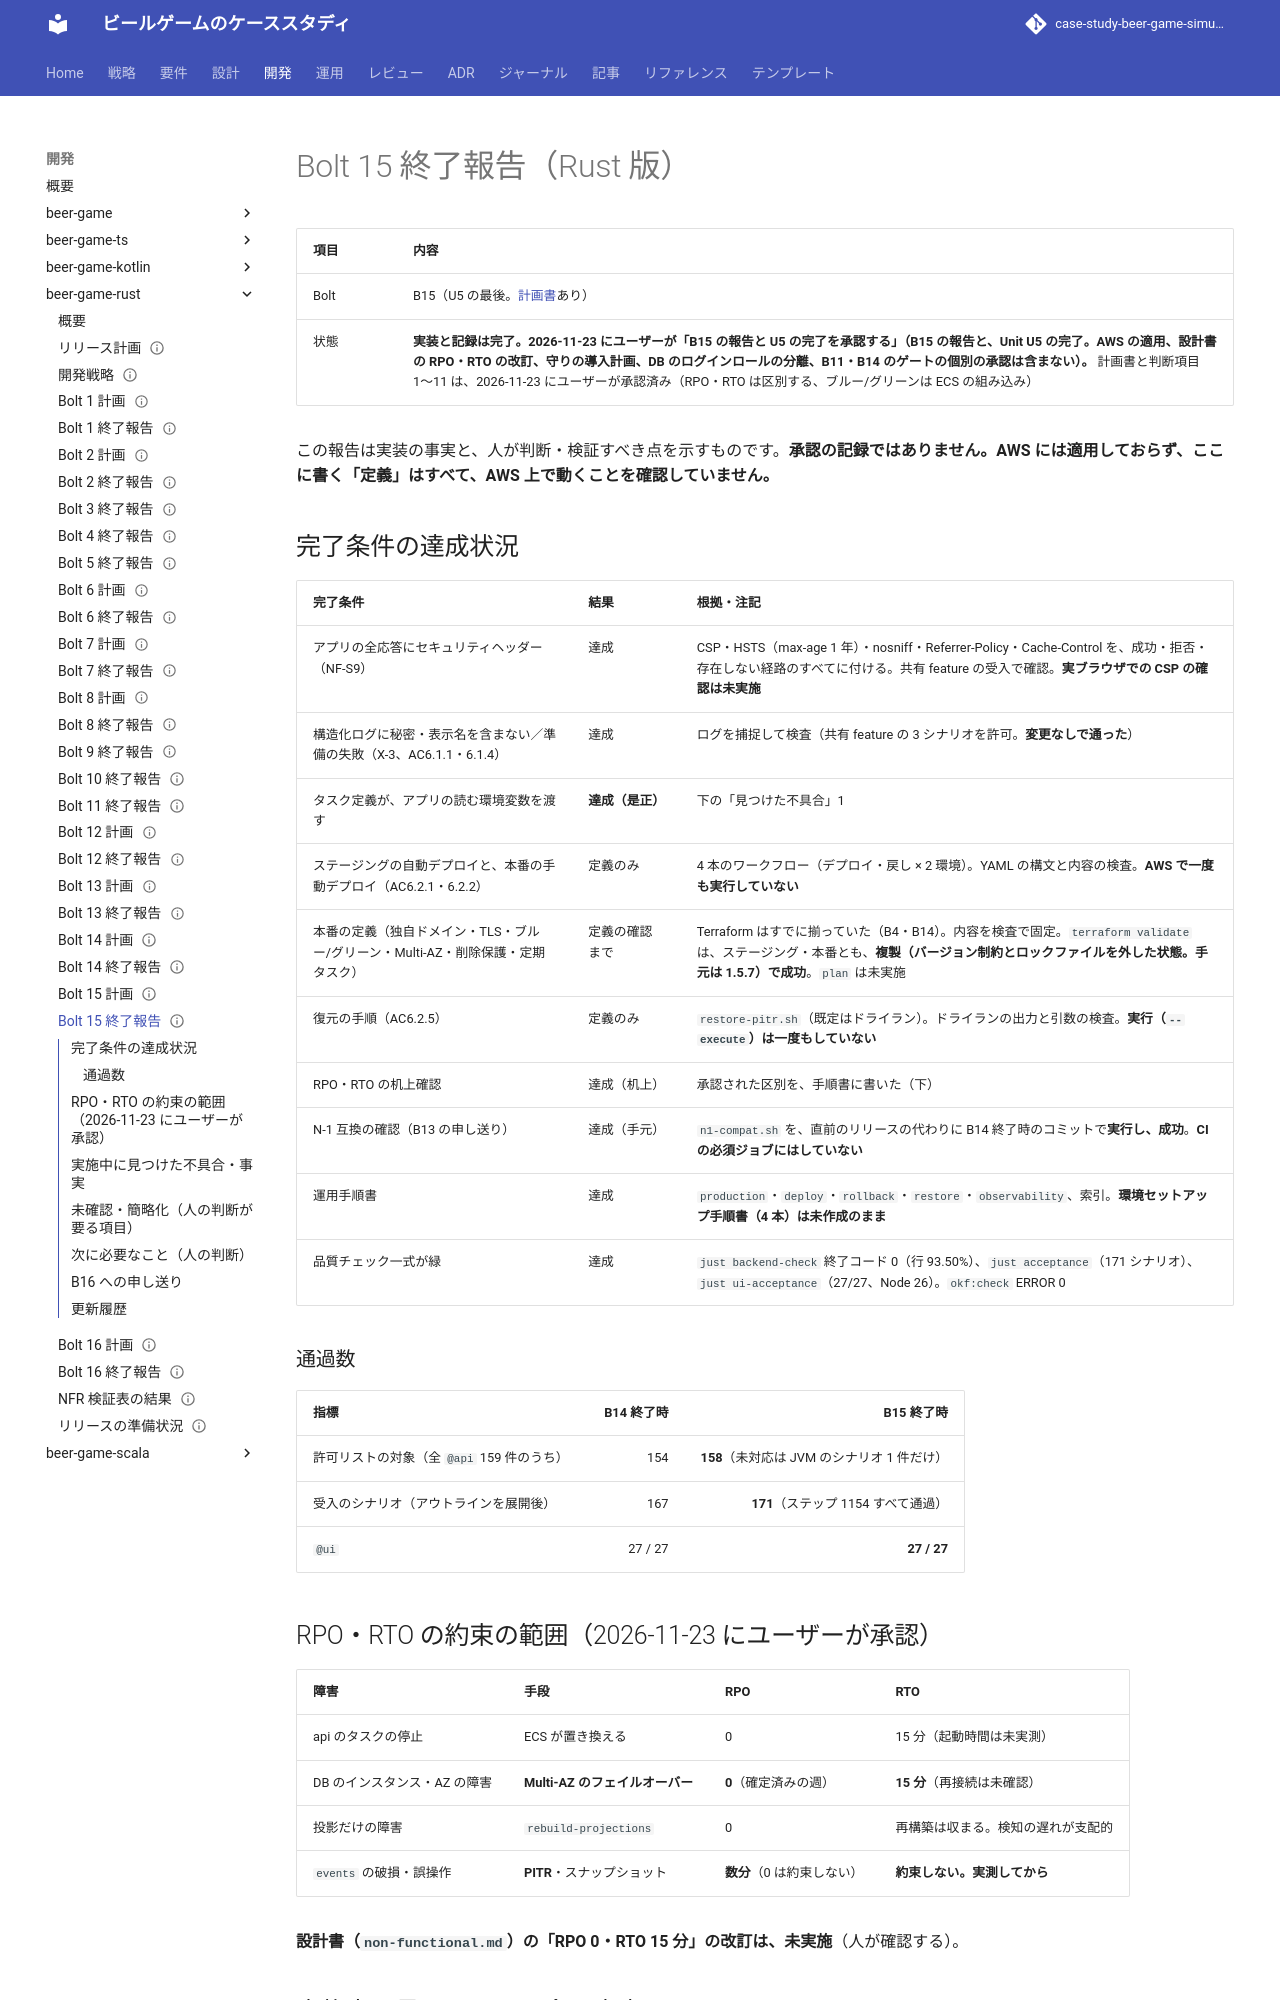

repository: k2works/case-study-beer-game-simulation · page: develop/development/beer-game-rust/bolt_15_report/index.html · generator: mkdocs

---
type: Reference
title: "Bolt 15 終了報告 - 本番の定義（Rust 版）"
description: "beer-game-rust の Bolt 15 の結果。アプリのセキュリティヘッダー、タスク定義の環境変数の是正、デプロイ・戻しのワークフロー、復元（PITR）と N-1 互換のスクリプト、運用手順書、本番の定義の検査。RPO・RTO は障害の種類ごとに区別。AWS には適用しておらず、すべて未確認。"
tags: [report, plan]
status: draft
generated: { by: claude-code/claude-sonnet-5-5, at: 2026-11-23T00:00:00Z }
---

# Bolt 15 終了報告（Rust 版）

| 項目 | 内容 |
| :--- | :--- |
| Bolt | B15（U5 の最後。[計画書](./bolt_15_plan.md)あり） |
| 状態 | **実装と記録は完了。2026-11-23 にユーザーが「B15 の報告と U5 の完了を承認する」（B15 の報告と、Unit U5 の完了。AWS の適用、設計書の RPO・RTO の改訂、守りの導入計画、DB のログインロールの分離、B11・B14 のゲートの個別の承認は含まない）。** 計画書と判断項目 1〜11 は、2026-11-23 にユーザーが承認済み（RPO・RTO は区別する、ブルー/グリーンは ECS の組み込み） |

この報告は実装の事実と、人が判断・検証すべき点を示すものです。**承認の記録ではありません。AWS には適用しておらず、ここに書く「定義」はすべて、AWS 上で動くことを確認していません。**

## 完了条件の達成状況

| 完了条件 | 結果 | 根拠・注記 |
| :--- | :--- | :--- |
| アプリの全応答にセキュリティヘッダー（NF-S9） | 達成 | CSP・HSTS（max-age 1 年）・nosniff・Referrer-Policy・Cache-Control を、成功・拒否・存在しない経路のすべてに付ける。共有 feature の受入で確認。**実ブラウザでの CSP の確認は未実施** |
| 構造化ログに秘密・表示名を含まない／準備の失敗（X-3、AC6.1.1・6.1.4） | 達成 | ログを捕捉して検査（共有 feature の 3 シナリオを許可。**変更なしで通った**） |
| タスク定義が、アプリの読む環境変数を渡す | **達成（是正）** | 下の「見つけた不具合」1 |
| ステージングの自動デプロイと、本番の手動デプロイ（AC6.2.1・6.2.2） | 定義のみ | 4 本のワークフロー（デプロイ・戻し × 2 環境）。YAML の構文と内容の検査。**AWS で一度も実行していない** |
| 本番の定義（独自ドメイン・TLS・ブルー/グリーン・Multi-AZ・削除保護・定期タスク） | 定義の確認まで | Terraform はすでに揃っていた（B4・B14）。内容を検査で固定。`terraform validate` は、ステージング・本番とも、**複製（バージョン制約とロックファイルを外した状態。手元は 1.5.7）で成功**。`plan` は未実施 |
| 復元の手順（AC6.2.5） | 定義のみ | `restore-pitr.sh`（既定はドライラン）。ドライランの出力と引数の検査。**実行（`--execute`）は一度もしていない** |
| RPO・RTO の机上確認 | 達成（机上） | 承認された区別を、手順書に書いた（下） |
| N-1 互換の確認（B13 の申し送り） | 達成（手元） | `n1-compat.sh` を、直前のリリースの代わりに B14 終了時のコミットで**実行し、成功**。**CI の必須ジョブにはしていない** |
| 運用手順書 | 達成 | `production`・`deploy`・`rollback`・`restore`・`observability`、索引。**環境セットアップ手順書（4 本）は未作成のまま** |
| 品質チェック一式が緑 | 達成 | `just backend-check` 終了コード 0（行 93.50%）、`just acceptance`（171 シナリオ）、`just ui-acceptance`（27/27、Node 26）。`okf:check` ERROR 0 |

### 通過数

| 指標 | B14 終了時 | B15 終了時 |
| :--- | ---: | ---: |
| 許可リストの対象（全 `@api` 159 件のうち） | 154 | **158**（未対応は JVM のシナリオ 1 件だけ） |
| 受入のシナリオ（アウトラインを展開後） | 167 | **171**（ステップ 1154 すべて通過） |
| `@ui` | 27 / 27 | **27 / 27** |

## RPO・RTO の約束の範囲（2026-11-23 にユーザーが承認）

| 障害 | 手段 | RPO | RTO |
| :--- | :--- | :--- | :--- |
| api のタスクの停止 | ECS が置き換える | 0 | 15 分（起動時間は未実測） |
| DB のインスタンス・AZ の障害 | **Multi-AZ のフェイルオーバー** | **0**（確定済みの週） | **15 分**（再接続は未確認） |
| 投影だけの障害 | `rebuild-projections` | 0 | 再構築は収まる。検知の遅れが支配的 |
| `events` の破損・誤操作 | **PITR**・スナップショット | **数分**（0 は約束しない） | **約束しない。実測してから** |

**設計書（`non-functional.md`）の「RPO 0・RTO 15 分」の改訂は、未実施**（人が確認する）。
